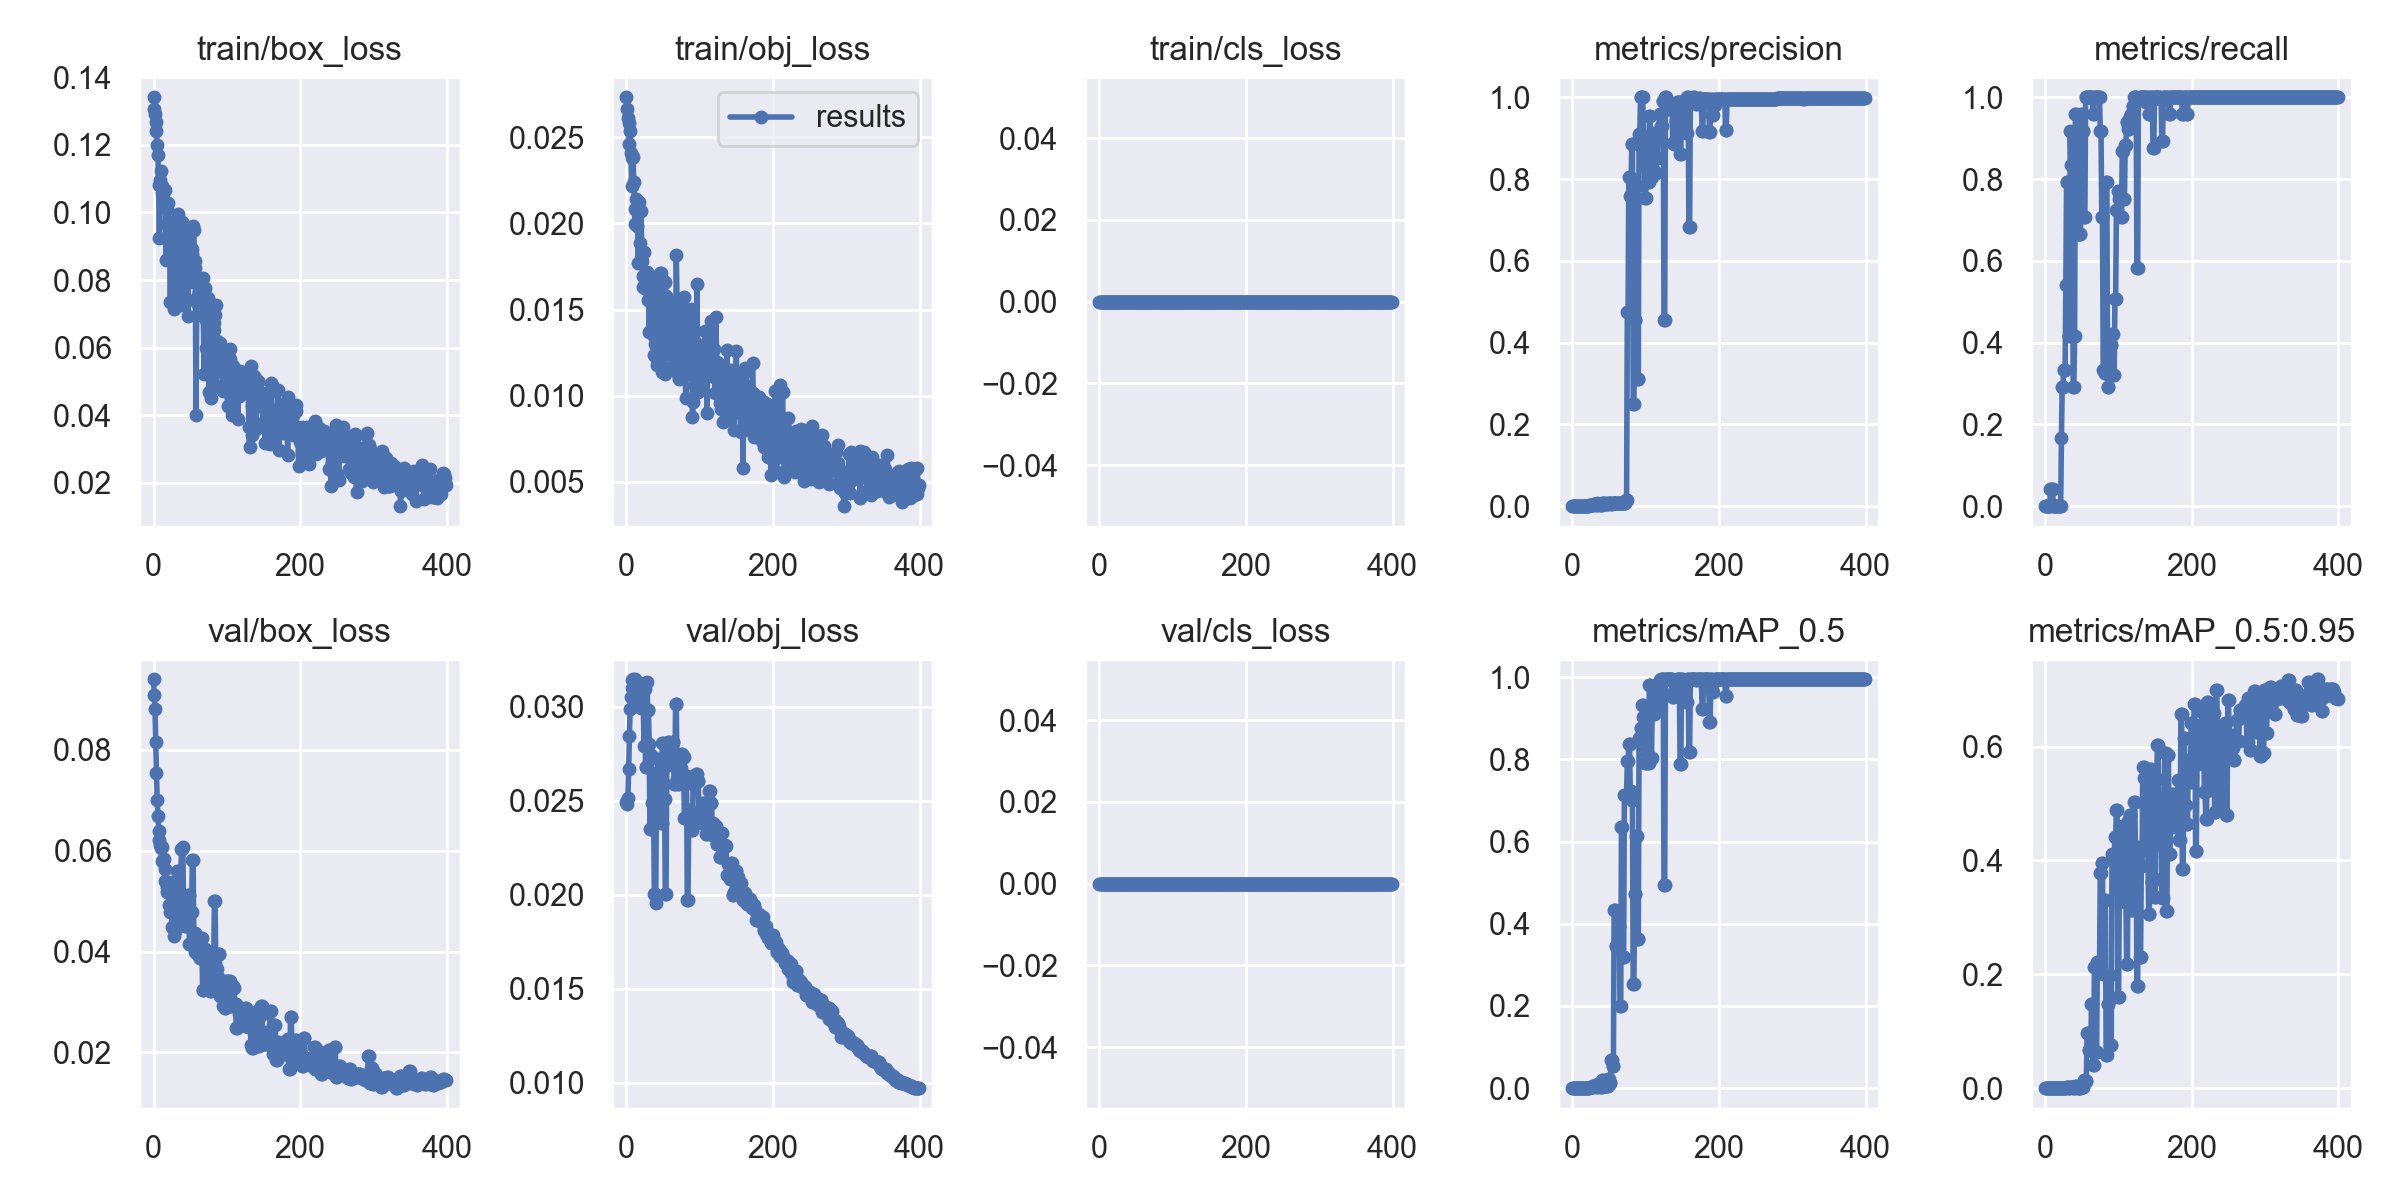

The table this chart was drawn from, first rows:
epoch, train/box_loss, train/obj_loss, train/cls_loss, metrics/precision, metrics/recall, metrics/mAP_0.5, metrics/mAP_0.5:0.95, val/box_loss, val/obj_loss, val/cls_loss, x/lr0, x/lr1, x/lr2
0, 0.134, 0.02731, 0, 0, 0, 0, 0, 0.094, 0.02497, 0, 0.0991, 0.0001, 0.0001
1, 0.1305, 0.02665, 0, 0, 0, 0, 0, 0.09097, 0.02485, 0, 0.0973, 0.0002993, 0.0002993
2, 0.129, 0.02612, 0, 0, 0, 0, 0, 0.0882, 0.02517, 0, 0.0955, 0.0004975, 0.0004975
3, 0.1267, 0.02582, 0, 0, 0, 0, 0, 0.08164, 0.02667, 0, 0.0937, 0.0006948, 0.0006948
4, 0.1239, 0.0246, 0, 0, 0, 0, 0, 0.07538, 0.02843, 0, 0.09189, 0.0008911, 0.0008911
5, 0.12, 0.02533, 0, 0, 0, 0, 0, 0.07009, 0.02988, 0, 0.09009, 0.001086, 0.001086
6, 0.117, 0.02408, 0, 0, 0, 0, 0, 0.06684, 0.03054, 0, 0.08828, 0.001281, 0.001281
7, 0.1082, 0.02218, 0, 0.000303, 0.04167, 0.0001632, 3.2635e-05, 0.064, 0.03101, 0, 0.08647, 0.001474, 0.001474
8, 0.09232, 0.02376, 0, 0.000303, 0.04167, 0.0001618, 4.8539e-05, 0.06212, 0.03141, 0, 0.08467, 0.001666, 0.001666
9, 0.1096, 0.02388, 0, 0.000303, 0.04167, 0.0001606, 4.8171e-05, 0.06122, 0.03147, 0, 0.08286, 0.001858, 0.001858
10, 0.1121, 0.0224, 0, 0.000303, 0.04167, 0.0001597, 1.5974e-05, 0.06053, 0.03123, 0, 0.08105, 0.002048, 0.002048
11, 0.1078, 0.02083, 0, 0, 0, 0, 0, 0.06066, 0.03077, 0, 0.07924, 0.002237, 0.002237
12, 0.1058, 0.01996, 0, 0, 0, 0, 0, 0.05793, 0.03147, 0, 0.07743, 0.002426, 0.002426
13, 0.1041, 0.02142, 0, 0, 0, 0, 0, 0.05823, 0.0308, 0, 0.07561, 0.002613, 0.002613
14, 0.1064, 0.01983, 0, 0, 0, 0, 0, 0.05835, 0.03021, 0, 0.0738, 0.002799, 0.002799
15, 0.1066, 0.02071, 0, 0, 0, 0, 0, 0.05631, 0.03071, 0, 0.07198, 0.002985, 0.002985
16, 0.1028, 0.01768, 0, 0, 0, 0, 0, 0.05395, 0.0313, 0, 0.07017, 0.003169, 0.003169
17, 0.08591, 0.02124, 0, 0, 0, 0, 0, 0.05385, 0.0308, 0, 0.06835, 0.003353, 0.003353
18, 0.1011, 0.01888, 0, 0, 0, 0, 0, 0.05181, 0.03127, 0, 0.06653, 0.003535, 0.003535
19, 0.09664, 0.02071, 0, 0, 0, 0, 0, 0.05281, 0.03001, 0, 0.06472, 0.003717, 0.003717
20, 0.1028, 0.02069, 0, 0, 0, 0, 0, 0.05201, 0.02995, 0, 0.0629, 0.003897, 0.003897
21, 0.09549, 0.01779, 0, 0, 0, 0, 0, 0.0492, 0.03109, 0, 0.06108, 0.004077, 0.004077
22, 0.09409, 0.01697, 0, 0.001212, 0.1667, 0.0008028, 0.0001316, 0.04786, 0.03099, 0, 0.05926, 0.004255, 0.004255
23, 0.07358, 0.01633, 0, 0.002121, 0.2917, 0.001495, 0.0004089, 0.04931, 0.02999, 0, 0.05743, 0.004432, 0.004432
24, 0.09603, 0.01837, 0, 0.002121, 0.2917, 0.001973, 0.0003183, 0.05175, 0.02792, 0, 0.05561, 0.004609, 0.004609
25, 0.09725, 0.01656, 0, 0.002424, 0.3333, 0.002283, 0.0004404, 0.0449, 0.03095, 0, 0.05378, 0.004784, 0.004784
26, 0.09259, 0.01616, 0, 0.002424, 0.3333, 0.0018, 0.0003675, 0.05375, 0.02682, 0, 0.05196, 0.004959, 0.004959
27, 0.09332, 0.01696, 0, 0.002424, 0.3333, 0.0018, 0.0003675, 0.05375, 0.02682, 0, 0.05013, 0.005132, 0.005132
28, 0.07129, 0.01718, 0, 0.003939, 0.5417, 0.003339, 0.001046, 0.04305, 0.03135, 0, 0.04831, 0.005305, 0.005305
29, 0.08989, 0.017, 0, 0.005758, 0.7917, 0.006077, 0.001344, 0.04406, 0.02983, 0, 0.04648, 0.005476, 0.005476
30, 0.07305, 0.01557, 0, 0.005758, 0.7917, 0.006077, 0.001344, 0.04406, 0.02983, 0, 0.04465, 0.005647, 0.005647
31, 0.08735, 0.01368, 0, 0.005758, 0.7917, 0.008632, 0.002228, 0.04676, 0.02804, 0, 0.04282, 0.005817, 0.005817
32, 0.09376, 0.01669, 0, 0.00303, 0.4167, 0.002816, 0.000493, 0.05591, 0.02348, 0, 0.04099, 0.005985, 0.005985
33, 0.09945, 0.01383, 0, 0.00303, 0.4167, 0.002816, 0.000493, 0.05591, 0.02348, 0, 0.03915, 0.006153, 0.006153
34, 0.08961, 0.01559, 0, 0.006667, 0.9167, 0.008804, 0.002534, 0.04669, 0.02744, 0, 0.03732, 0.006319, 0.006319
35, 0.08765, 0.0166, 0, 0.006061, 0.8333, 0.009785, 0.002331, 0.05102, 0.02487, 0, 0.03549, 0.006485, 0.006485
36, 0.08659, 0.01469, 0, 0.006061, 0.8333, 0.009785, 0.002331, 0.05102, 0.02487, 0, 0.03365, 0.00665, 0.00665
37, 0.07247, 0.01235, 0, 0.005758, 0.7917, 0.008388, 0.001696, 0.05049, 0.02499, 0, 0.03181, 0.006813, 0.006813
38, 0.08929, 0.01349, 0, 0.002121, 0.2917, 0.003293, 0.0004188, 0.06042, 0.02005, 0, 0.02998, 0.006976, 0.006976
39, 0.09723, 0.01299, 0, 0.002121, 0.2917, 0.003293, 0.0004188, 0.06042, 0.02005, 0, 0.02814, 0.007137, 0.007137
40, 0.09666, 0.01496, 0, 0.00303, 0.4167, 0.002485, 0.0005263, 0.06075, 0.01958, 0, 0.0263, 0.007298, 0.007298
41, 0.09434, 0.01215, 0, 0.00697, 0.9583, 0.01892, 0.003332, 0.0475, 0.02632, 0, 0.02446, 0.007458, 0.007458
42, 0.07331, 0.01178, 0, 0.00697, 0.9583, 0.01892, 0.003332, 0.0475, 0.02632, 0, 0.02262, 0.007616, 0.007616
43, 0.09157, 0.0163, 0, 0.006667, 0.9167, 0.01549, 0.00275, 0.0451, 0.02725, 0, 0.02077, 0.007774, 0.007774
44, 0.08623, 0.01497, 0, 0.006667, 0.9167, 0.01549, 0.00275, 0.0451, 0.02725, 0, 0.01893, 0.007931, 0.007931
45, 0.08649, 0.01309, 0, 0.004849, 0.6667, 0.004986, 0.000781, 0.04761, 0.02657, 0, 0.01709, 0.008086, 0.008086
46, 0.08838, 0.01712, 0, 0.004849, 0.6667, 0.004986, 0.000781, 0.04761, 0.02657, 0, 0.01524, 0.008241, 0.008241
47, 0.06939, 0.01709, 0, 0.004849, 0.6667, 0.005109, 0.0007819, 0.05119, 0.02382, 0, 0.0134, 0.008395, 0.008395
48, 0.08853, 0.01334, 0, 0.004849, 0.6667, 0.005109, 0.0007819, 0.05119, 0.02382, 0, 0.01155, 0.008548, 0.008548
49, 0.09099, 0.01138, 0, 0.00697, 0.9583, 0.02266, 0.006337, 0.04145, 0.02811, 0, 0.009699, 0.008699, 0.008699
50, 0.07937, 0.01365, 0, 0.00697, 0.9583, 0.02266, 0.006337, 0.04145, 0.02811, 0, 0.008762, 0.008762, 0.008762
51, 0.0799, 0.01541, 0, 0.006667, 0.9167, 0.01202, 0.002289, 0.04791, 0.02513, 0, 0.008762, 0.008762, 0.008762
52, 0.08779, 0.01125, 0, 0.006667, 0.9167, 0.01202, 0.002289, 0.04791, 0.02513, 0, 0.008738, 0.008738, 0.008738
53, 0.08927, 0.01663, 0, 0.005151, 0.7083, 0.0675, 0.0149, 0.05821, 0.02003, 0, 0.008713, 0.008713, 0.008713
54, 0.09603, 0.01579, 0, 0.005151, 0.7083, 0.0675, 0.0149, 0.05821, 0.02003, 0, 0.008688, 0.008688, 0.008688
55, 0.09473, 0.01244, 0, 0.007273, 1, 0.0535, 0.01306, 0.04362, 0.02693, 0, 0.008663, 0.008663, 0.008663
56, 0.08554, 0.01435, 0, 0.007273, 1, 0.0535, 0.01306, 0.04362, 0.02693, 0, 0.008639, 0.008639, 0.008639
57, 0.08349, 0.01505, 0, 0.007273, 1, 0.4331, 0.09698, 0.03997, 0.02812, 0, 0.008614, 0.008614, 0.008614
58, 0.04014, 0.01343, 0, 0.007273, 1, 0.4331, 0.09698, 0.03997, 0.02812, 0, 0.008589, 0.008589, 0.008589
59, 0.07314, 0.01412, 0, 0.007273, 1, 0.3468, 0.06709, 0.04263, 0.02694, 0, 0.008564, 0.008564, 0.008564
... 340 more rows
